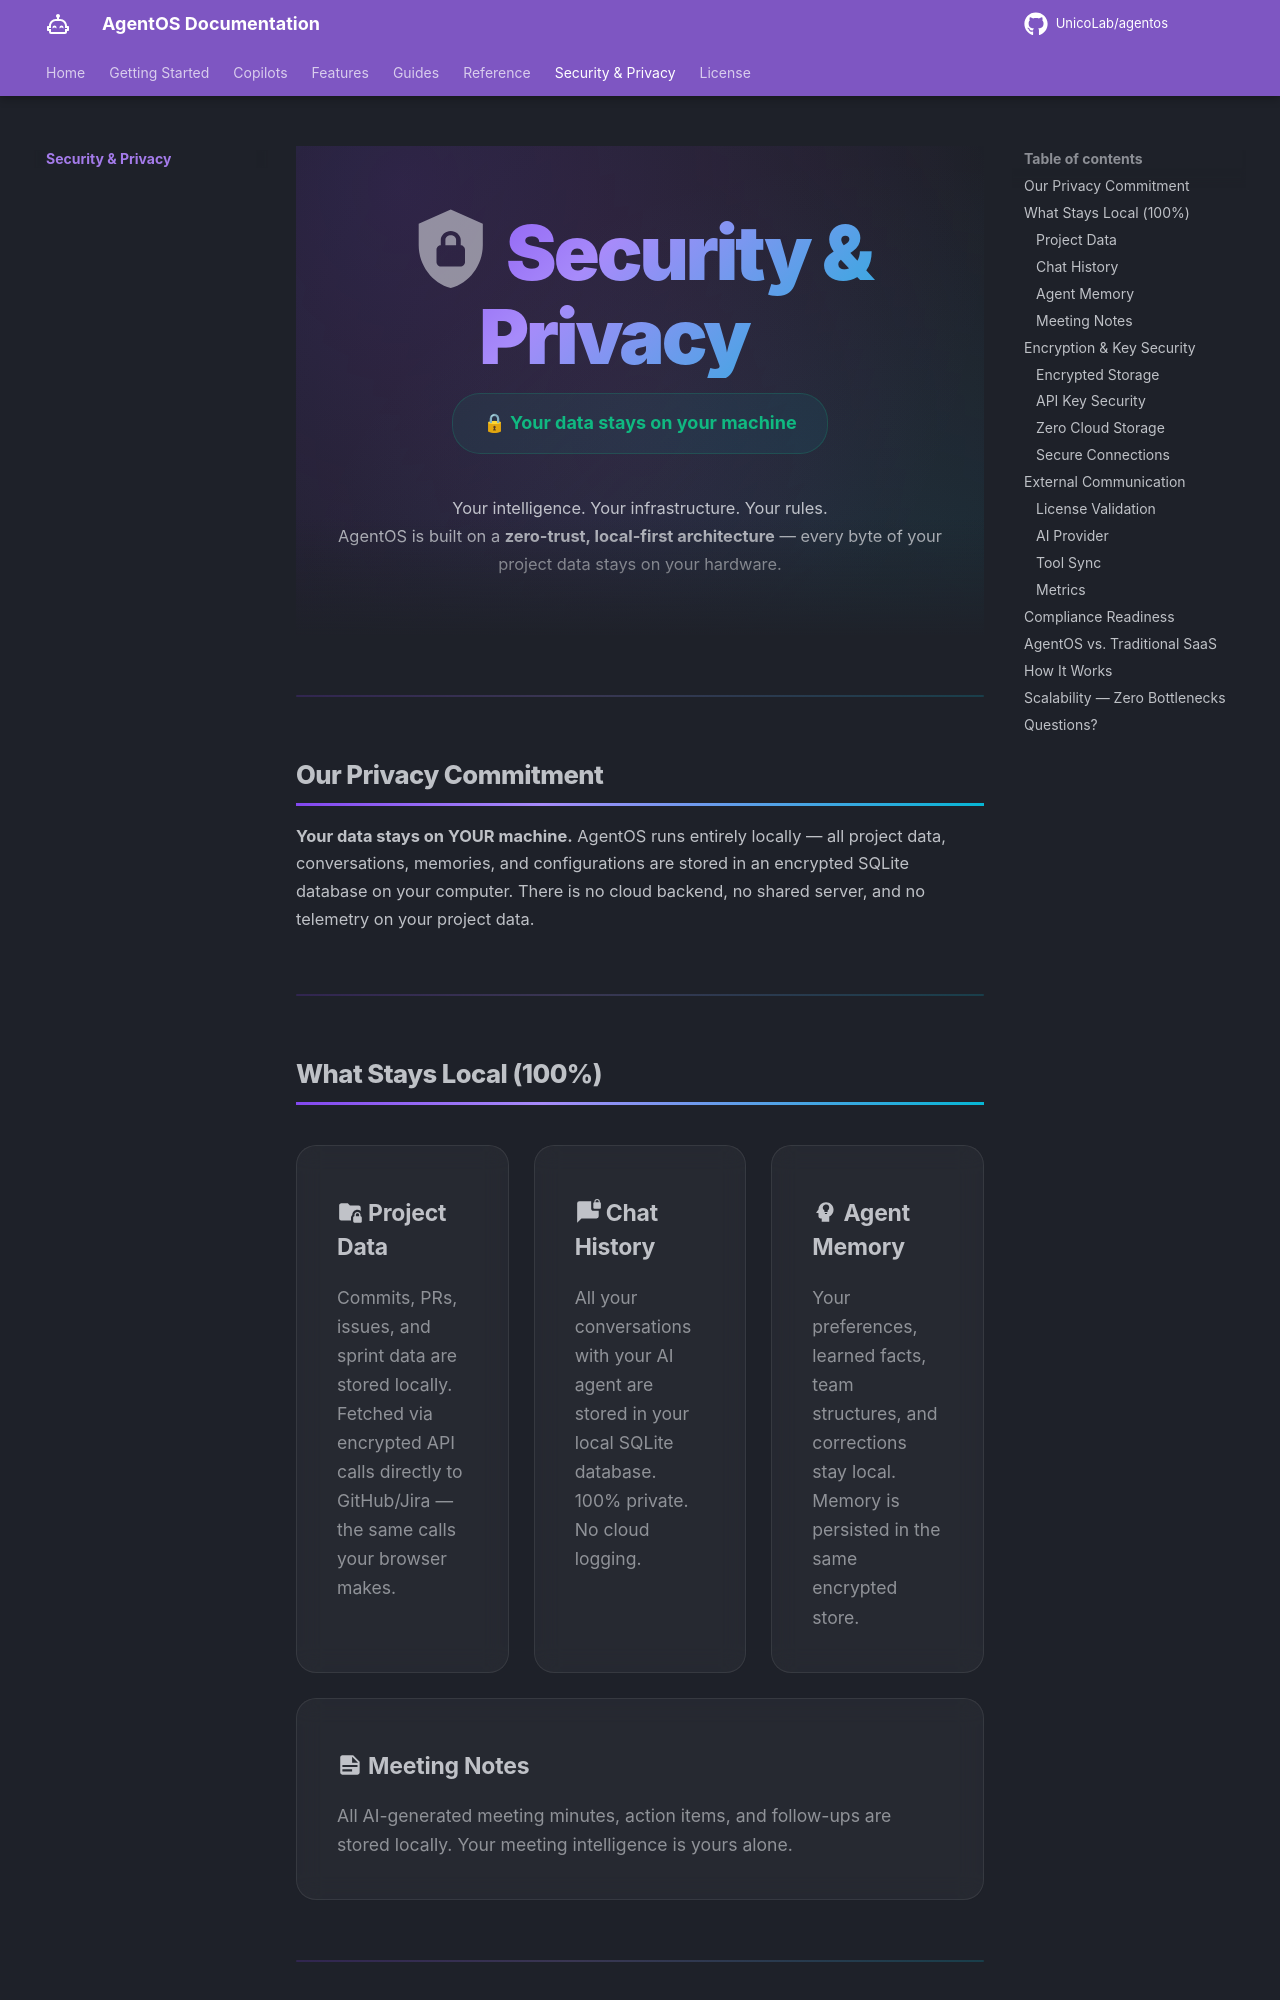

repository: UnicoLab/agentos · page: security/index.html · generator: mkdocs

---
title: Security & Privacy
description: "AgentOS runs 100% locally. Your project data, conversations, and configurations never leave your machine. Learn about our privacy-first architecture."
---

<div class="hero" markdown>

# :material-shield-lock: Security & Privacy

<div class="privacy-badge">🔒 Your data stays on your machine</div>

Your intelligence. Your infrastructure. Your rules.<br>
AgentOS is built on a **zero-trust, local-first architecture** — every byte of your project data stays on your hardware.

</div>

---

## Our Privacy Commitment

**Your data stays on YOUR machine.** AgentOS runs entirely locally — all project data, conversations, memories, and configurations are stored in an encrypted SQLite database on your computer. There is no cloud backend, no shared server, and no telemetry on your project data.

---

## What Stays Local (100%)

<div class="feature-grid" markdown>

<div class="feature-card" markdown>
### :material-folder-lock: Project Data
Commits, PRs, issues, and sprint data are stored locally. Fetched via encrypted API calls directly to GitHub/Jira — the same calls your browser makes.
</div>

<div class="feature-card" markdown>
### :material-message-lock: Chat History
All your conversations with your AI agent are stored in your local SQLite database. 100% private. No cloud logging.
</div>

<div class="feature-card" markdown>
### :material-head-lightbulb: Agent Memory
Your preferences, learned facts, team structures, and corrections stay local. Memory is persisted in the same encrypted store.
</div>

<div class="feature-card" markdown>
### :material-note-text: Meeting Notes
All AI-generated meeting minutes, action items, and follow-ups are stored locally. Your meeting intelligence is yours alone.
</div>

</div>

---

## :material-lock: Encryption & Key Security

AgentOS takes data protection seriously at every layer:

<div class="step-grid" markdown>

<div class="step-card" markdown>
<div class="step-num">🗄</div>
